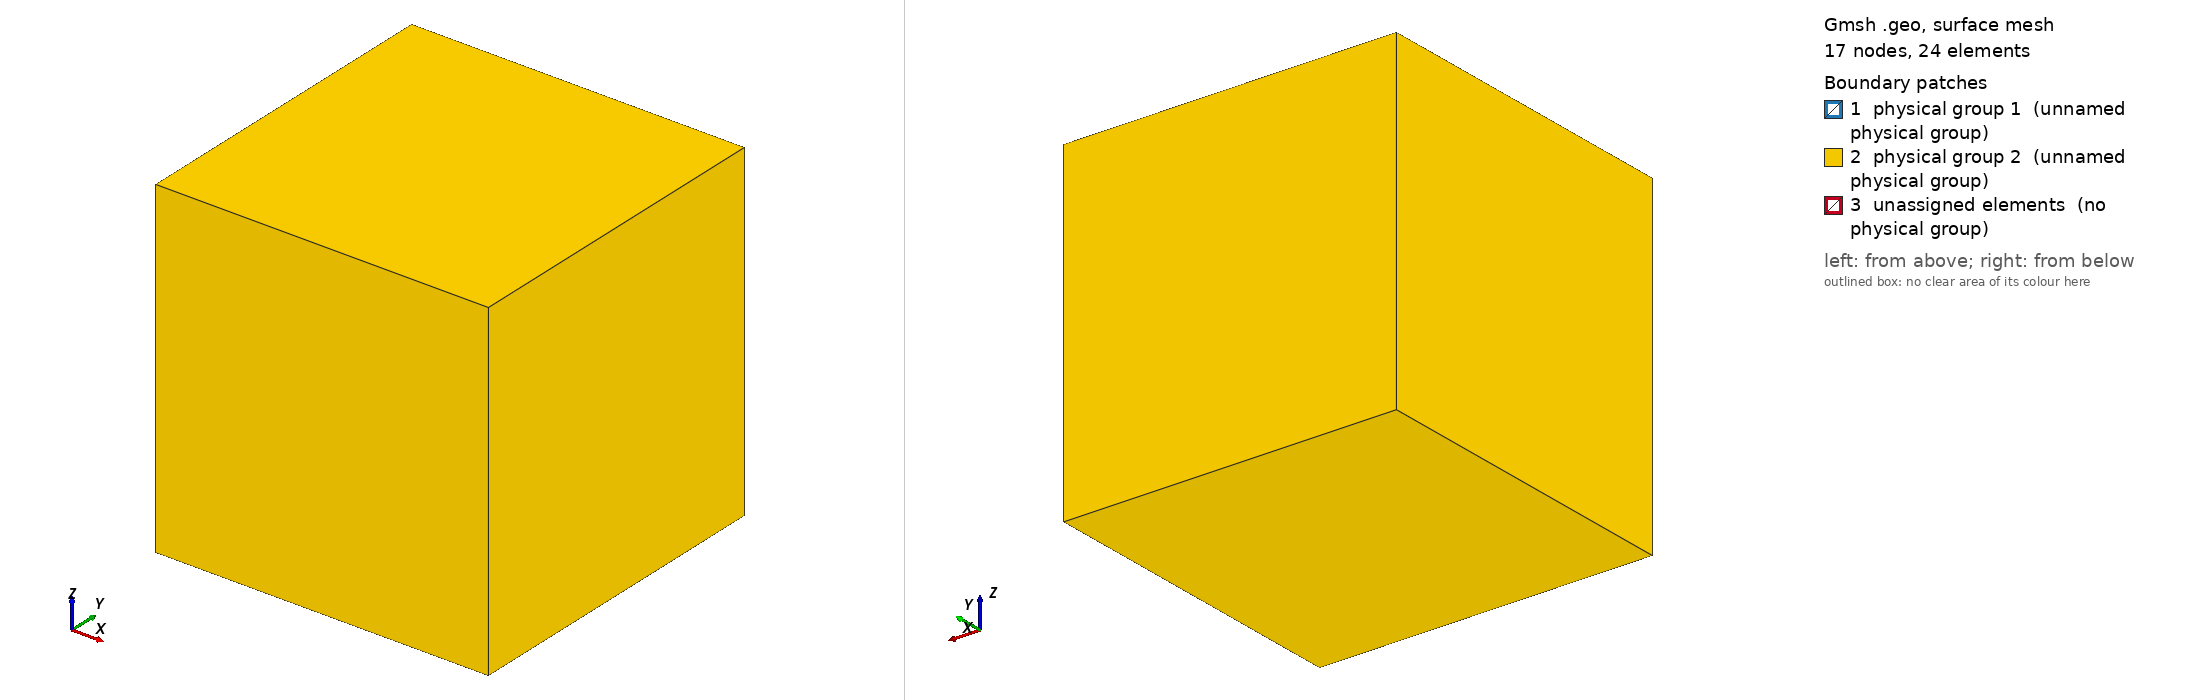

Gmsh geometry script, surface-meshed: 17 nodes, 24 surface elements. Boundary patches (legend numbers): 1 physical group 1 (unnamed physical group), 2 physical group 2 (unnamed physical group), 3 unassigned elements (no physical group). Left view from above one corner, right view from below the opposite corner. Legend entries are the model's physical surfaces; 'unassigned elements' are surfaces in no physical group. The drawing asked Gmsh for element sizes between 1% and 20% of the model's largest extent; the script's own settings can give other sizes.

=== debug1.geo (drawn) ===
// Cubed-sphere shell mesh: r_in=0.5, r_out=1.0
SetFactory("Built-in");

Point(1) = {0, 0, 0, 1.0};
Point(2) = {-0.2886751346, -0.2886751346, -0.2886751346, 1.0};
Point(3) = {-0.5773502692, -0.5773502692, -0.5773502692, 1.0};
Point(4) = {-0.2886751346, -0.2886751346, 0.2886751346, 1.0};
Point(5) = {-0.5773502692, -0.5773502692, 0.5773502692, 1.0};
Point(6) = {-0.2886751346, 0.2886751346, -0.2886751346, 1.0};
Point(7) = {-0.5773502692, 0.5773502692, -0.5773502692, 1.0};
Point(8) = {-0.2886751346, 0.2886751346, 0.2886751346, 1.0};
Point(9) = {-0.5773502692, 0.5773502692, 0.5773502692, 1.0};
Point(10) = {0.2886751346, -0.2886751346, -0.2886751346, 1.0};
Point(11) = {0.5773502692, -0.5773502692, -0.5773502692, 1.0};
Point(12) = {0.2886751346, -0.2886751346, 0.2886751346, 1.0};
Point(13) = {0.5773502692, -0.5773502692, 0.5773502692, 1.0};
Point(14) = {0.2886751346, 0.2886751346, -0.2886751346, 1.0};
Point(15) = {0.5773502692, 0.5773502692, -0.5773502692, 1.0};
Point(16) = {0.2886751346, 0.2886751346, 0.2886751346, 1.0};
Point(17) = {0.5773502692, 0.5773502692, 0.5773502692, 1.0};

Circle(1) = {2, 1, 10};
Circle(2) = {3, 1, 11};
Circle(3) = {4, 1, 12};
Circle(4) = {5, 1, 13};
Circle(5) = {6, 1, 14};
Circle(6) = {7, 1, 15};
Circle(7) = {8, 1, 16};
Circle(8) = {9, 1, 17};
Circle(9) = {2, 1, 6};
Circle(10) = {3, 1, 7};
Circle(11) = {4, 1, 8};
Circle(12) = {5, 1, 9};
Circle(13) = {10, 1, 14};
Circle(14) = {11, 1, 15};
Circle(15) = {12, 1, 16};
Circle(16) = {13, 1, 17};
Circle(17) = {2, 1, 4};
Circle(18) = {3, 1, 5};
Circle(19) = {6, 1, 8};
Circle(20) = {7, 1, 9};
Circle(21) = {10, 1, 12};
Circle(22) = {11, 1, 13};
Circle(23) = {14, 1, 16};
Circle(24) = {15, 1, 17};

Line(25) = {2, 3};
Line(26) = {4, 5};
Line(27) = {6, 7};
Line(28) = {8, 9};
Line(29) = {10, 11};
Line(30) = {12, 13};
Line(31) = {14, 15};
Line(32) = {16, 17};

Transfinite Curve {1} = 2;
Transfinite Curve {2} = 2;
Transfinite Curve {3} = 2;
Transfinite Curve {4} = 2;
Transfinite Curve {5} = 2;
Transfinite Curve {6} = 2;
Transfinite Curve {7} = 2;
Transfinite Curve {8} = 2;
Transfinite Curve {9} = 2;
Transfinite Curve {10} = 2;
Transfinite Curve {11} = 2;
Transfinite Curve {12} = 2;
Transfinite Curve {13} = 2;
Transfinite Curve {14} = 2;
Transfinite Curve {15} = 2;
Transfinite Curve {16} = 2;
Transfinite Curve {17} = 2;
Transfinite Curve {18} = 2;
Transfinite Curve {19} = 2;
Transfinite Curve {20} = 2;
Transfinite Curve {21} = 2;
Transfinite Curve {22} = 2;
Transfinite Curve {23} = 2;
Transfinite Curve {24} = 2;
Transfinite Curve {25} = 2;
Transfinite Curve {26} = 2;
Transfinite Curve {27} = 2;
Transfinite Curve {28} = 2;
Transfinite Curve {29} = 2;
Transfinite Curve {30} = 2;
Transfinite Curve {31} = 2;
Transfinite Curve {32} = 2;

Curve Loop(10001) = {9,19,-11,-17};
Surface(1) = {10001};
Transfinite Surface {1} = {2,6,8,4};
Recombine Surface {1};
Curve Loop(10002) = {10,20,-12,-18};
Surface(2) = {10002};
Transfinite Surface {2} = {3,7,9,5};
Recombine Surface {2};
Curve Loop(10003) = {9,27,-10,-25};
Surface(3) = {10003};
Transfinite Surface {3} = {2,6,7,3};
Recombine Surface {3};
Curve Loop(10004) = {19,28,-20,-27};
Surface(4) = {10004};
Transfinite Surface {4} = {6,8,9,7};
Recombine Surface {4};
Curve Loop(10005) = {11,28,-12,-26};
Surface(5) = {10005};
Transfinite Surface {5} = {4,8,9,5};
Recombine Surface {5};
Curve Loop(10006) = {17,26,-18,-25};
Surface(6) = {10006};
Transfinite Surface {6} = {2,4,5,3};
Recombine Surface {6};
Curve Loop(10007) = {13,23,-15,-21};
Surface(7) = {10007};
Transfinite Surface {7} = {10,14,16,12};
Recombine Surface {7};
Curve Loop(10008) = {14,24,-16,-22};
Surface(8) = {10008};
Transfinite Surface {8} = {11,15,17,13};
Recombine Surface {8};
Curve Loop(10009) = {13,31,-14,-29};
Surface(9) = {10009};
Transfinite Surface {9} = {10,14,15,11};
Recombine Surface {9};
Curve Loop(10010) = {23,32,-24,-31};
Surface(10) = {10010};
Transfinite Surface {10} = {14,16,17,15};
Recombine Surface {10};
Curve Loop(10011) = {15,32,-16,-30};
Surface(11) = {10011};
Transfinite Surface {11} = {12,16,17,13};
Recombine Surface {11};
Curve Loop(10012) = {21,30,-22,-29};
Surface(12) = {10012};
Transfinite Surface {12} = {10,12,13,11};
Recombine Surface {12};
Curve Loop(10013) = {1,21,-3,-17};
Surface(13) = {10013};
Transfinite Surface {13} = {2,10,12,4};
Recombine Surface {13};
Curve Loop(10014) = {2,22,-4,-18};
Surface(14) = {10014};
Transfinite Surface {14} = {3,11,13,5};
Recombine Surface {14};
Curve Loop(10015) = {1,29,-2,-25};
Surface(15) = {10015};
Transfinite Surface {15} = {2,10,11,3};
Recombine Surface {15};
Curve Loop(10016) = {3,30,-4,-26};
Surface(16) = {10016};
Transfinite Surface {16} = {4,12,13,5};
Recombine Surface {16};
Curve Loop(10017) = {5,23,-7,-19};
Surface(17) = {10017};
Transfinite Surface {17} = {6,14,16,8};
Recombine Surface {17};
Curve Loop(10018) = {6,24,-8,-20};
Surface(18) = {10018};
Transfinite Surface {18} = {7,15,17,9};
Recombine Surface {18};
Curve Loop(10019) = {5,31,-6,-27};
Surface(19) = {10019};
Transfinite Surface {19} = {6,14,15,7};
Recombine Surface {19};
Curve Loop(10020) = {7,32,-8,-28};
Surface(20) = {10020};
Transfinite Surface {20} = {8,16,17,9};
Recombine Surface {20};
Curve Loop(10021) = {1,13,-5,-9};
Surface(21) = {10021};
Transfinite Surface {21} = {2,10,14,6};
Recombine Surface {21};
Curve Loop(10022) = {2,14,-6,-10};
Surface(22) = {10022};
Transfinite Surface {22} = {3,11,15,7};
Recombine Surface {22};
Curve Loop(10023) = {3,15,-7,-11};
Surface(23) = {10023};
Transfinite Surface {23} = {4,12,16,8};
Recombine Surface {23};
Curve Loop(10024) = {4,16,-8,-12};
Surface(24) = {10024};
Transfinite Surface {24} = {5,13,17,9};
Recombine Surface {24};

Surface Loop(20001) = {1,2,3,4,5,6};
Volume(1) = {20001};
Transfinite Volume {1} = {2,6,8,4,3,7,9,5};
Recombine Volume {1};
Surface Loop(20007) = {7,8,9,10,11,12};
Volume(7) = {20007};
Transfinite Volume {7} = {10,14,16,12,11,15,17,13};
Recombine Volume {7};
Surface Loop(20013) = {13,14,15,12,16,6};
Volume(13) = {20013};
Transfinite Volume {13} = {2,10,12,4,3,11,13,5};
Recombine Volume {13};
Surface Loop(20017) = {17,18,19,10,20,4};
Volume(17) = {20017};
Transfinite Volume {17} = {6,14,16,8,7,15,17,9};
Recombine Volume {17};
Surface Loop(20021) = {21,22,15,9,19,3};
Volume(21) = {20021};
Transfinite Volume {21} = {2,10,14,6,3,11,15,7};
Recombine Volume {21};
Surface Loop(20023) = {23,24,16,11,20,5};
Volume(23) = {20023};
Transfinite Volume {23} = {4,12,16,8,5,13,17,9};
Recombine Volume {23};

Physical Surface(1) = {1,7,13,17,21,23};
Physical Surface(2) = {2,8,14,18,22,24};
Physical Volume(1) = {1,7,13,17,21,23};
